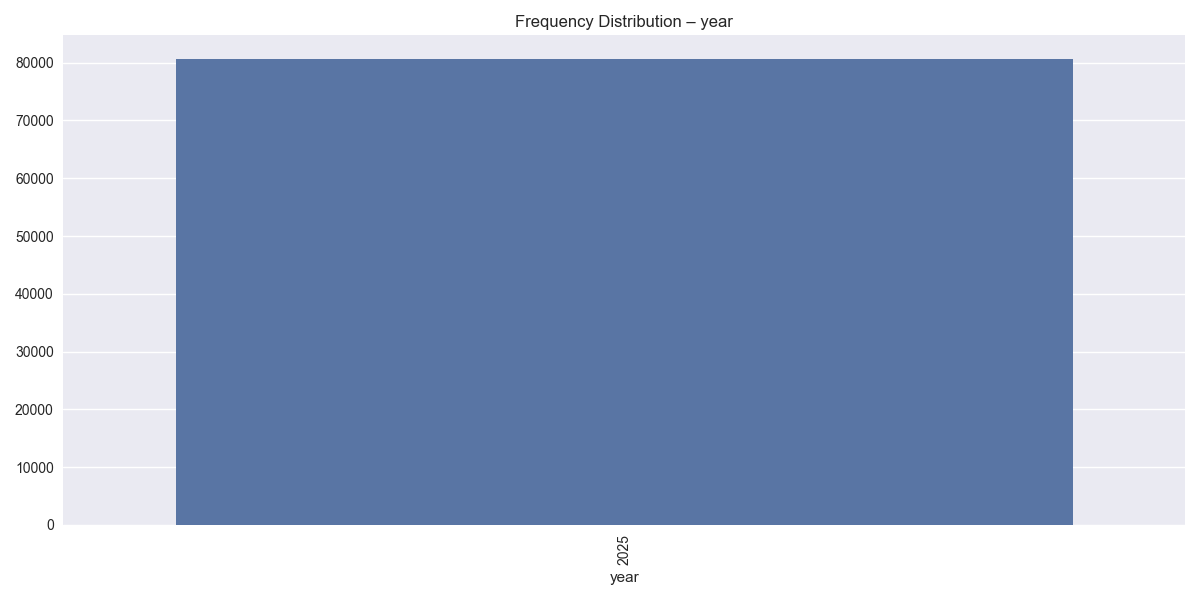

The table this chart was drawn from, first rows:
year, count
2025, 80695
